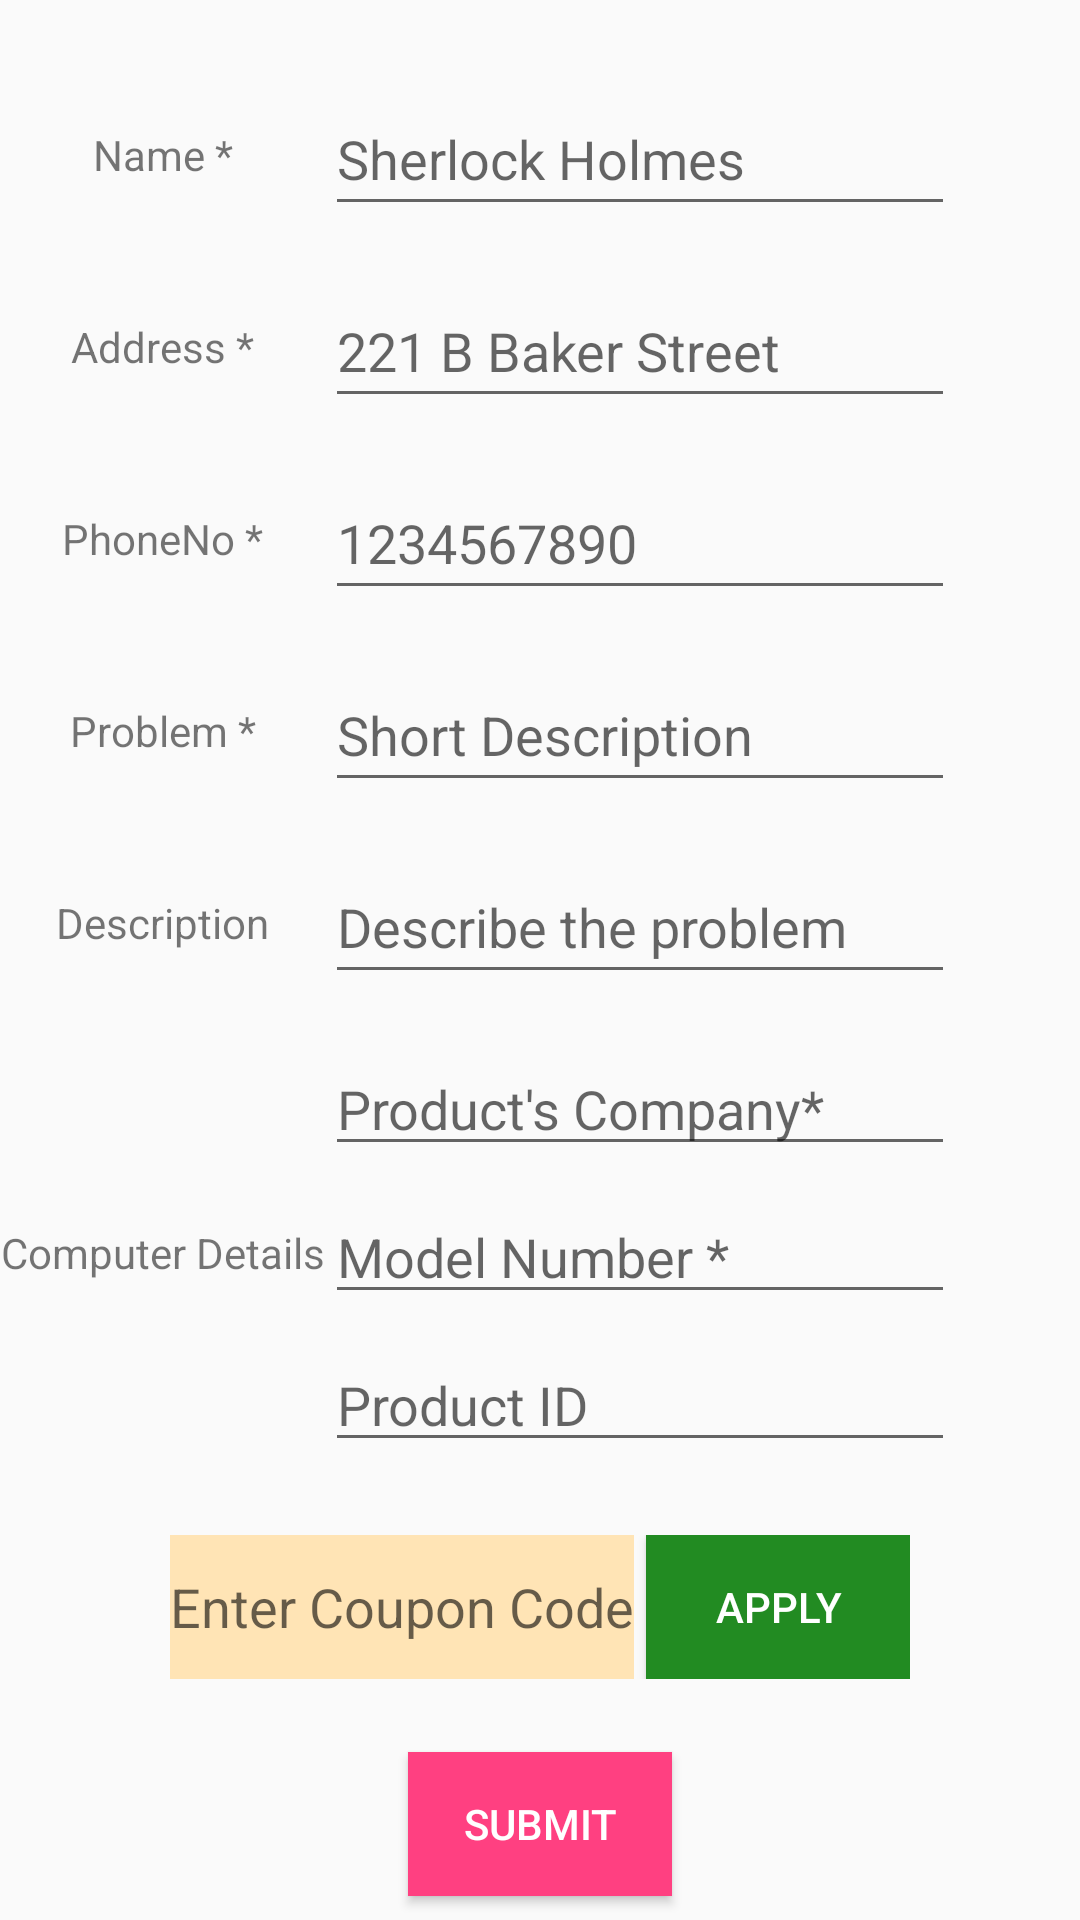

Produce the Android XML layout that renders to this screen, including the resource entries it uses.
<!-- AndroidManifest.xml: application theme Theme.AppCompat.Light.NoActionBar -->
<!-- res/layout/repair_form.xml -->
<?xml version="1.0" encoding="utf-8"?>
<android.support.constraint.ConstraintLayout xmlns:android="http://schemas.android.com/apk/res/android"
    xmlns:app="http://schemas.android.com/apk/res-auto"
    xmlns:tools="http://schemas.android.com/tools"
    android:layout_width="match_parent"
    android:layout_height="match_parent">

    <EditText
        android:id="@+id/username"
        android:layout_width="wrap_content"
        android:layout_height="0dp"
        android:layout_marginBottom="8dp"
        android:layout_marginEnd="8dp"
        android:layout_marginStart="8dp"
        android:layout_marginTop="8dp"
        android:ems="10"
        android:hint="Sherlock Holmes"
        android:inputType="textPersonName"
        app:layout_constraintBottom_toTopOf="@+id/guideline2"
        app:layout_constraintEnd_toEndOf="parent"
        app:layout_constraintStart_toStartOf="@+id/guideline7"
        app:layout_constraintTop_toTopOf="@+id/guideline" />

    <EditText
        android:id="@+id/user_address"
        android:layout_width="wrap_content"
        android:layout_height="0dp"
        android:layout_marginBottom="8dp"
        android:layout_marginEnd="8dp"
        android:layout_marginStart="8dp"
        android:layout_marginTop="8dp"
        android:ems="10"
        android:hint="221 B Baker Street"
        android:inputType="textPostalAddress"
        app:layout_constraintBottom_toTopOf="@+id/guideline3"
        app:layout_constraintEnd_toEndOf="parent"
        app:layout_constraintStart_toStartOf="@+id/guideline7"
        app:layout_constraintTop_toTopOf="@+id/guideline2" />

    <EditText
        android:id="@+id/user_phone"
        android:layout_width="wrap_content"
        android:layout_height="0dp"
        android:layout_marginBottom="8dp"
        android:layout_marginEnd="8dp"
        android:layout_marginStart="8dp"
        android:layout_marginTop="8dp"
        android:ems="10"
        android:hint="1234567890"
        android:inputType="phone"
        app:layout_constraintBottom_toTopOf="@+id/guideline4"
        app:layout_constraintEnd_toEndOf="parent"
        app:layout_constraintStart_toStartOf="@+id/guideline7"
        app:layout_constraintTop_toTopOf="@+id/guideline3" />

    <EditText
        android:id="@+id/prob"
        android:layout_width="wrap_content"
        android:layout_height="0dp"
        android:layout_marginBottom="8dp"
        android:layout_marginEnd="8dp"
        android:layout_marginStart="8dp"
        android:layout_marginTop="8dp"
        android:ems="10"
        android:hint="Short Description"
        android:inputType="textPersonName"
        app:layout_constraintBottom_toTopOf="@+id/guideline5"
        app:layout_constraintEnd_toEndOf="parent"
        app:layout_constraintStart_toStartOf="@+id/guideline7"
        app:layout_constraintTop_toTopOf="@+id/guideline4"
        app:layout_constraintVertical_bias="0.0" />

    <EditText
        android:id="@+id/prob_desc"
        android:layout_width="wrap_content"
        android:layout_height="0dp"
        android:layout_marginBottom="8dp"
        android:layout_marginEnd="8dp"
        android:layout_marginStart="8dp"
        android:layout_marginTop="8dp"
        android:ems="10"
        android:hint="Describe the problem"
        android:inputType="textMultiLine"
        app:layout_constraintBottom_toTopOf="@+id/guideline6"
        app:layout_constraintEnd_toEndOf="parent"
        app:layout_constraintStart_toStartOf="@+id/guideline7"
        app:layout_constraintTop_toTopOf="@+id/guideline5" />

    <TextView
        android:id="@+id/name"
        android:layout_width="wrap_content"
        android:layout_height="wrap_content"
        android:layout_marginBottom="8dp"
        android:layout_marginEnd="8dp"
        android:layout_marginStart="8dp"
        android:layout_marginTop="8dp"
        android:text="Name *"
        app:layout_constraintBottom_toBottomOf="@+id/username"
        app:layout_constraintEnd_toStartOf="@+id/username"
        app:layout_constraintStart_toStartOf="parent"
        app:layout_constraintTop_toTopOf="@+id/username" />

    <TextView
        android:id="@+id/Address"
        android:layout_width="wrap_content"
        android:layout_height="wrap_content"
        android:layout_marginBottom="8dp"
        android:layout_marginEnd="8dp"
        android:layout_marginStart="8dp"
        android:layout_marginTop="8dp"
        android:text="Address *"
        app:layout_constraintBottom_toBottomOf="@+id/user_address"
        app:layout_constraintEnd_toStartOf="@+id/user_address"
        app:layout_constraintStart_toStartOf="parent"
        app:layout_constraintTop_toTopOf="@+id/user_address" />

    <TextView
        android:id="@+id/PhoneNo"
        android:layout_width="wrap_content"
        android:layout_height="wrap_content"
        android:layout_marginBottom="8dp"
        android:layout_marginEnd="8dp"
        android:layout_marginStart="8dp"
        android:layout_marginTop="8dp"
        android:text="PhoneNo *"
        app:layout_constraintBottom_toBottomOf="@+id/user_phone"
        app:layout_constraintEnd_toStartOf="@+id/user_phone"
        app:layout_constraintStart_toStartOf="parent"
        app:layout_constraintTop_toTopOf="@+id/user_phone" />

    <TextView
        android:id="@+id/Problem"
        android:layout_width="wrap_content"
        android:layout_height="wrap_content"
        android:layout_marginBottom="8dp"
        android:layout_marginEnd="8dp"
        android:layout_marginStart="8dp"
        android:layout_marginTop="8dp"
        android:text="Problem *"
        app:layout_constraintBottom_toBottomOf="@+id/prob"
        app:layout_constraintEnd_toStartOf="@+id/prob"
        app:layout_constraintStart_toStartOf="parent"
        app:layout_constraintTop_toTopOf="@+id/prob" />

    <TextView
        android:id="@+id/Description"
        android:layout_width="wrap_content"
        android:layout_height="wrap_content"
        android:layout_marginBottom="8dp"
        android:layout_marginEnd="8dp"
        android:layout_marginStart="8dp"
        android:layout_marginTop="8dp"
        android:text="Description"
        app:layout_constraintBottom_toBottomOf="@+id/prob_desc"
        app:layout_constraintEnd_toStartOf="@+id/prob_desc"
        app:layout_constraintStart_toStartOf="parent"
        app:layout_constraintTop_toTopOf="@+id/prob_desc" />

    <android.support.constraint.Guideline
        android:id="@+id/guideline"
        android:layout_width="wrap_content"
        android:layout_height="wrap_content"
        android:orientation="horizontal"
        app:layout_constraintGuide_percent="0.03" />

    <android.support.constraint.Guideline
        android:id="@+id/guideline2"
        android:layout_width="wrap_content"
        android:layout_height="wrap_content"
        android:orientation="horizontal"
        app:layout_constraintGuide_percent="0.13" />

    <android.support.constraint.Guideline
        android:id="@+id/guideline3"
        android:layout_width="wrap_content"
        android:layout_height="wrap_content"
        android:orientation="horizontal"
        app:layout_constraintGuide_percent="0.23" />

    <android.support.constraint.Guideline
        android:id="@+id/guideline4"
        android:layout_width="wrap_content"
        android:layout_height="wrap_content"
        android:orientation="horizontal"
        app:layout_constraintGuide_percent="0.33" />

    <android.support.constraint.Guideline
        android:id="@+id/guideline5"
        android:layout_width="wrap_content"
        android:layout_height="wrap_content"
        android:orientation="horizontal"
        app:layout_constraintGuide_percent="0.43" />

    <android.support.constraint.Guideline
        android:id="@+id/guideline6"
        android:layout_width="wrap_content"
        android:layout_height="wrap_content"
        android:orientation="horizontal"
        app:layout_constraintGuide_percent="0.53" />

    <android.support.constraint.Guideline
        android:id="@+id/guideline7"
        android:layout_width="wrap_content"
        android:layout_height="wrap_content"
        android:orientation="vertical"
        app:layout_constraintGuide_percent="0.18489583" />

    <TextView
        android:layout_width="wrap_content"
        android:layout_height="wrap_content"
        android:id="@+id/ProductDetails"
        android:text="Computer Details"
        app:layout_constraintBottom_toBottomOf="@id/product_id"
        app:layout_constraintEnd_toStartOf="@id/company_name"
        app:layout_constraintStart_toStartOf="parent"
        app:layout_constraintTop_toTopOf="@id/company_name" />

    <EditText
        android:id="@+id/company_name"
        android:layout_width="wrap_content"
        android:layout_height="0dp"
        android:layout_marginBottom="8dp"
        android:layout_marginEnd="8dp"
        android:layout_marginStart="8dp"
        android:layout_marginTop="8dp"
        android:ems="10"
        android:hint="Product's Company*"
        app:layout_constraintEnd_toEndOf="parent"
        app:layout_constraintStart_toStartOf="@+id/guideline7"
        app:layout_constraintTop_toTopOf="@+id/guideline6" />

    <EditText
        android:id="@+id/model_no"
        android:layout_width="wrap_content"
        android:layout_height="0dp"
        android:layout_marginBottom="8dp"
        android:layout_marginEnd="8dp"
        android:layout_marginStart="8dp"
        android:layout_marginTop="8dp"
        android:ems="10"
        android:hint="Model Number *"
        app:layout_constraintEnd_toEndOf="parent"
        app:layout_constraintStart_toStartOf="@+id/guideline7"
        app:layout_constraintTop_toBottomOf="@id/company_name" />

    <EditText
        android:id="@+id/product_id"
        android:layout_width="wrap_content"
        android:layout_height="0dp"
        android:layout_marginBottom="8dp"
        android:layout_marginEnd="8dp"
        android:layout_marginStart="8dp"
        android:layout_marginTop="8dp"
        android:ems="10"
        android:hint="Product ID"
        app:layout_constraintEnd_toEndOf="parent"
        app:layout_constraintStart_toStartOf="@+id/guideline7"
        app:layout_constraintTop_toBottomOf="@id/model_no" />

    <Button
        android:id="@+id/submit_button"
        android:layout_width="wrap_content"
        android:layout_height="wrap_content"
        android:layout_marginBottom="8dp"
        android:layout_marginEnd="8dp"
        android:layout_marginStart="8dp"
        android:layout_marginTop="8dp"
        android:background="@color/colorAccent"
        android:text="Submit"
        android:textColor="#FFFFFF"
        app:layout_constraintBottom_toBottomOf="parent"
        app:layout_constraintEnd_toEndOf="parent"
        app:layout_constraintStart_toStartOf="parent" />

    <RelativeLayout
        android:layout_width="wrap_content"
        android:layout_height="wrap_content"
        android:layout_marginEnd="8dp"
        android:layout_marginStart="8dp"
        app:layout_constraintBottom_toTopOf="@id/submit_button"
        app:layout_constraintEnd_toEndOf="parent"
        app:layout_constraintTop_toBottomOf="@id/product_id"
        app:layout_constraintStart_toStartOf="parent">
        <EditText
            android:id="@+id/coupon"
            android:background="#FFE4B5"
            android:layout_width="wrap_content"
            android:layout_height="48dp"
            android:hint="Enter Coupon Code"/>
        <Button
            android:id="@+id/apply_button"
            android:layout_width="wrap_content"
            android:layout_height="wrap_content"
            android:textColor="#FFFFFF"
            android:background="#228B22"
            android:layout_marginLeft="4dp"
            android:layout_toRightOf="@id/coupon"
            android:text="Apply"/>

    </RelativeLayout>
</android.support.constraint.ConstraintLayout>
<!-- resources referenced by this layout -->
<resources>
  <color name="colorAccent">#FF4081</color>
</resources>
